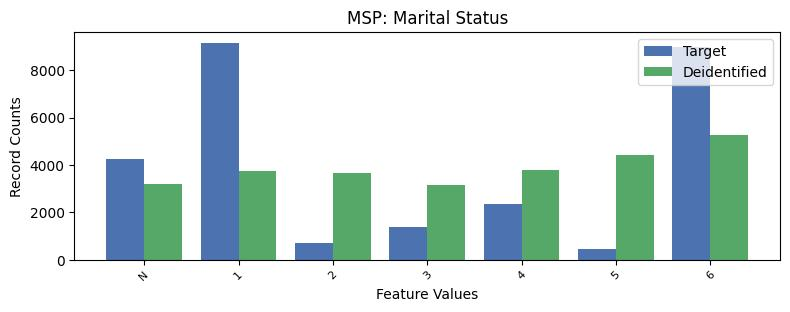

Data behind this chart, as committed beside it:
, MSP, count_target, count_deidentified
0, 1, 9152, 3765
1, 6, 8961, 5264
2, -1, 4247, 3194
3, 4, 2357, 3801
4, 3, 1387, 3155
5, 2, 700, 3671
6, 5, 449, 4403
